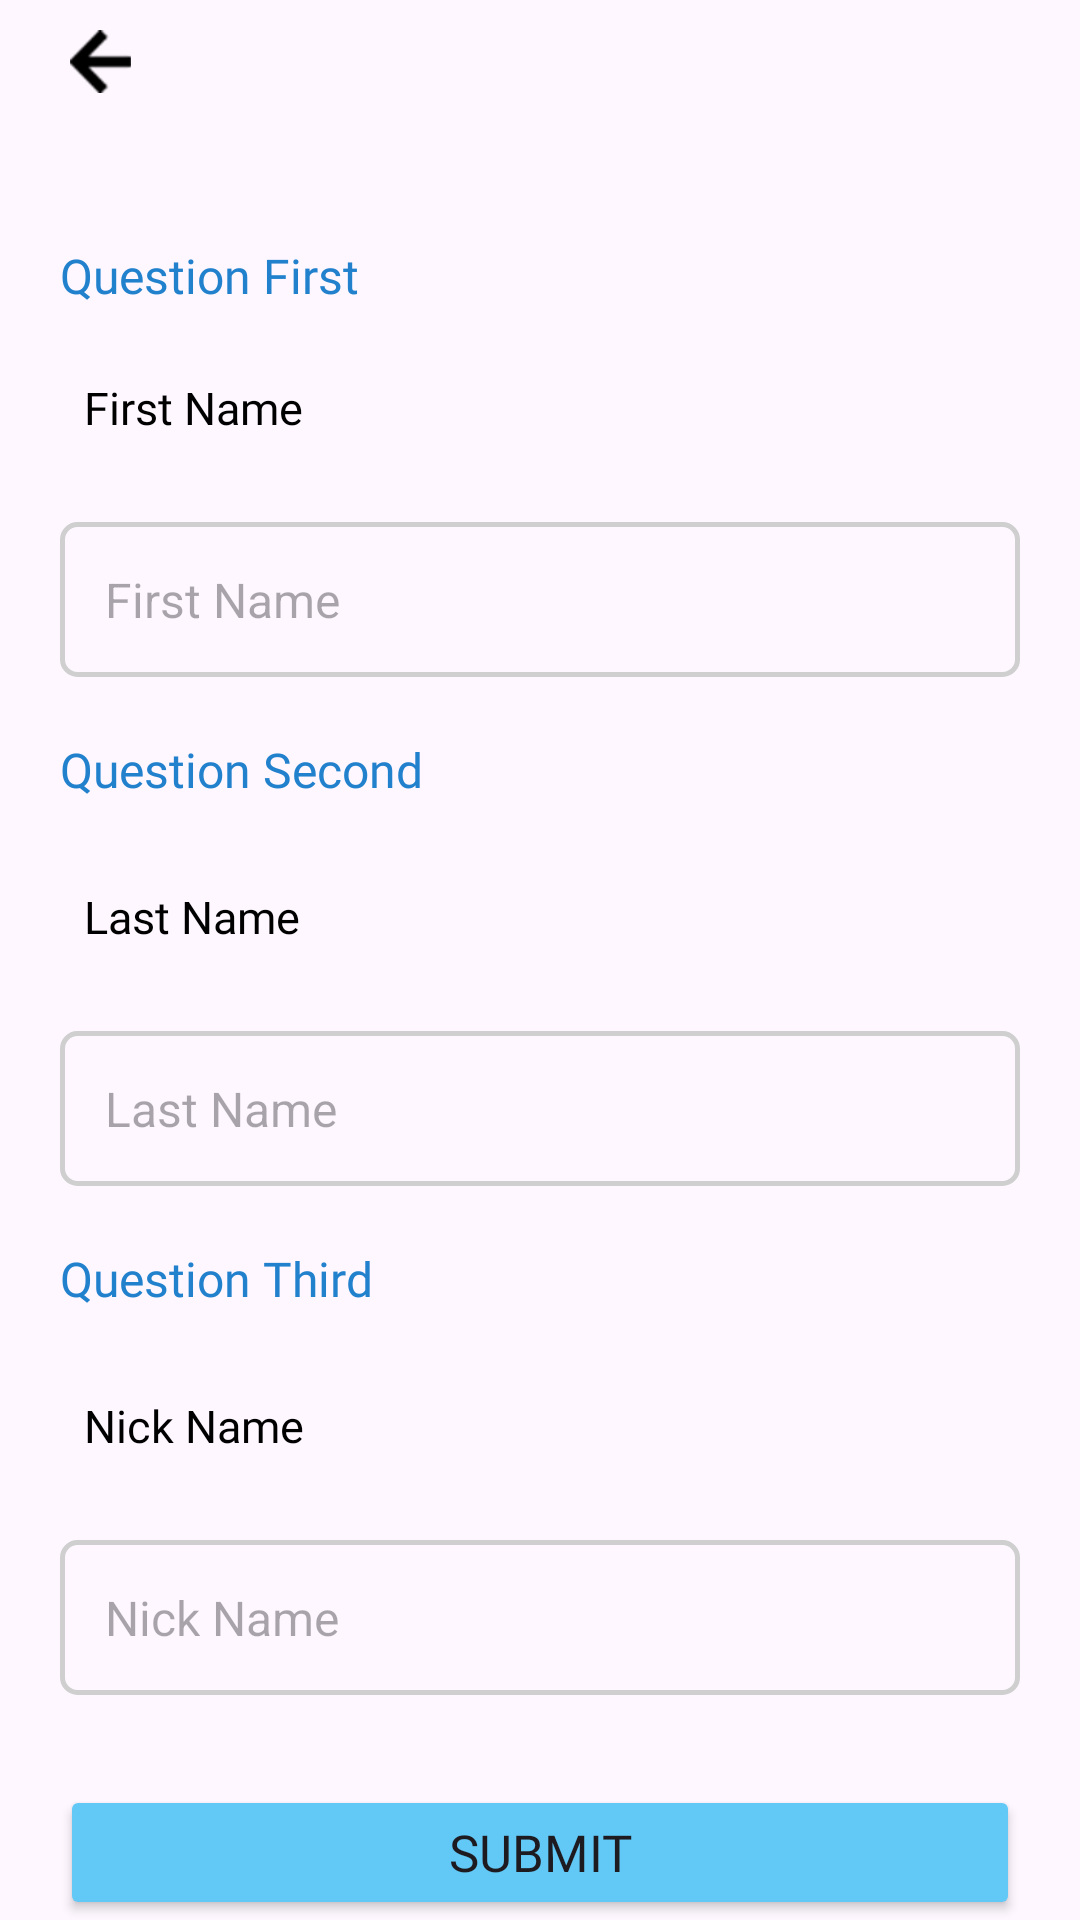

Write the Android layout XML for this screen, with the resource values it uses.
<!-- AndroidManifest.xml: application theme Theme.Calculater -->
<!-- res/layout/activity_recovery_password.xml -->
<?xml version="1.0" encoding="utf-8"?>
<LinearLayout xmlns:android="http://schemas.android.com/apk/res/android"
    xmlns:app="http://schemas.android.com/apk/res-auto"
    xmlns:tools="http://schemas.android.com/tools"
    android:layout_width="match_parent"
    android:layout_height="match_parent"
    android:fitsSystemWindows="true"
    android:orientation="vertical"
    tools:context=".activities.RecoveryPasswordActivity">

    <ImageView
        android:id="@+id/arrow"
        android:layout_width="wrap_content"
        android:layout_height="21dp"
        android:layout_marginStart="10dp"
        android:layout_marginTop="10dp"
        android:src="@drawable/arrow"
        app:tint="@color/black" />

    <TextView
        android:layout_width="wrap_content"
        android:layout_height="wrap_content"
        android:layout_marginStart="20dp"
        android:layout_marginTop="50dp"
        android:fontFamily="@font/poppins_bold"
        android:text="Question First"
        android:textColor="@color/blue"
        android:textSize="16dp" />

    <TextView
        android:id="@+id/spinner_recovery_questions"
        android:layout_width="match_parent"
        android:layout_height="wrap_content"
        android:layout_marginLeft="20dp"
        android:layout_marginTop="15dp"
        android:layout_marginRight="20dp"
        android:fontFamily="@font/poppins_bold"
        android:padding="8dp"
        android:text="First Name"
        android:textColor="@color/black"
        android:textSize="15sp" />

    <EditText
        android:id="@+id/edit"
        android:layout_width="match_parent"
        android:layout_height="wrap_content"
        android:layout_marginLeft="20dp"
        android:layout_marginTop="20dp"
        android:layout_marginRight="20dp"
        android:background="@drawable/edit_back"
        android:hint="First Name"
        android:padding="15dp"
        android:textSize="16dp" />

    <TextView
        android:layout_width="wrap_content"
        android:layout_height="wrap_content"
        android:layout_marginStart="20dp"
        android:layout_marginTop="20dp"
        android:fontFamily="@font/poppins_bold"
        android:text="Question Second"
        android:textColor="@color/blue"
        android:textSize="16sp" />

    <TextView
        android:id="@+id/spinner2"
        android:layout_width="match_parent"
        android:layout_height="wrap_content"
        android:layout_marginLeft="20dp"
        android:layout_marginTop="20dp"
        android:layout_marginRight="20dp"
        android:fontFamily="@font/poppins_bold"
        android:padding="8dp"
        android:text="Last Name"
        android:textColor="@color/black"
        android:textSize="15sp" />

    <EditText
        android:id="@+id/edit1"
        android:layout_width="match_parent"
        android:layout_height="wrap_content"
        android:layout_marginLeft="20dp"
        android:layout_marginTop="20dp"
        android:layout_marginRight="20dp"
        android:background="@drawable/edit_back"
        android:hint="Last Name"
        android:padding="15dp"
        android:textSize="16dp" />

    <TextView
        android:layout_width="wrap_content"
        android:layout_height="wrap_content"
        android:layout_marginLeft="20dp"
        android:layout_marginTop="20dp"
        android:fontFamily="@font/poppins_bold"
        android:text="Question Third"
        android:textColor="@color/blue"
        android:textSize="16dp" />

    <TextView
        android:id="@+id/spinner3"
        android:layout_width="match_parent"
        android:layout_height="wrap_content"
        android:layout_marginLeft="20dp"
        android:layout_marginTop="20dp"
        android:layout_marginRight="20dp"
        android:fontFamily="@font/poppins_bold"
        android:padding="8dp"
        android:text="Nick Name"
        android:textColor="@color/black"
        android:textSize="15sp" />

    <EditText
        android:id="@+id/edit2"
        android:layout_width="match_parent"
        android:layout_height="wrap_content"
        android:layout_marginLeft="20dp"
        android:layout_marginTop="20dp"
        android:layout_marginRight="20dp"
        android:background="@drawable/edit_back"
        android:hint="Nick Name"
        android:padding="15dp"
        android:textSize="16dp" />

    <Button
        android:id="@+id/submit"
        android:layout_width="match_parent"
        android:layout_height="wrap_content"
        android:layout_marginLeft="20dp"
        android:layout_marginTop="30dp"
        android:layout_marginRight="20dp"
        android:backgroundTint="#62C8F6"
        android:fontFamily="@font/poppins_bold"
        android:paddingVertical="9dp"
        android:text="Submit"
        android:textSize="17dp" />

</LinearLayout>
<!-- resources referenced by this layout -->
<resources>
  <color name="black">#FF000000</color>
  <color name="blue">#2281CD</color>
  <!-- drawable arrow: png bitmap (drawable, 1268 bytes) -->
  <!-- drawable edit_back (drawable) -->
  <?xml version="1.0" encoding="utf-8"?>
  <shape xmlns:android="http://schemas.android.com/apk/res/android">
  
      <stroke
          android:color="#CFCFCF"
          android:width="1.5dp"
          />
      <corners
          android:radius="5dp"
          />
      <padding
          android:top="5dp"
          android:left="5dp"
          android:right="5dp"
          android:bottom="5dp"
          />
  </shape>
  <style name="Theme.Calculater" parent="Base.Theme.Calculater">
          <item name="android:windowTranslucentStatus">true</item>
          <item name="android:windowDisablePreview">true</item>
      </style>
  <style name="Base.Theme.Calculater" parent="Theme.Material3.DayNight.NoActionBar">
          
          
          <item name="android:statusBarColor">#14141c</item>
      </style>
</resources>
